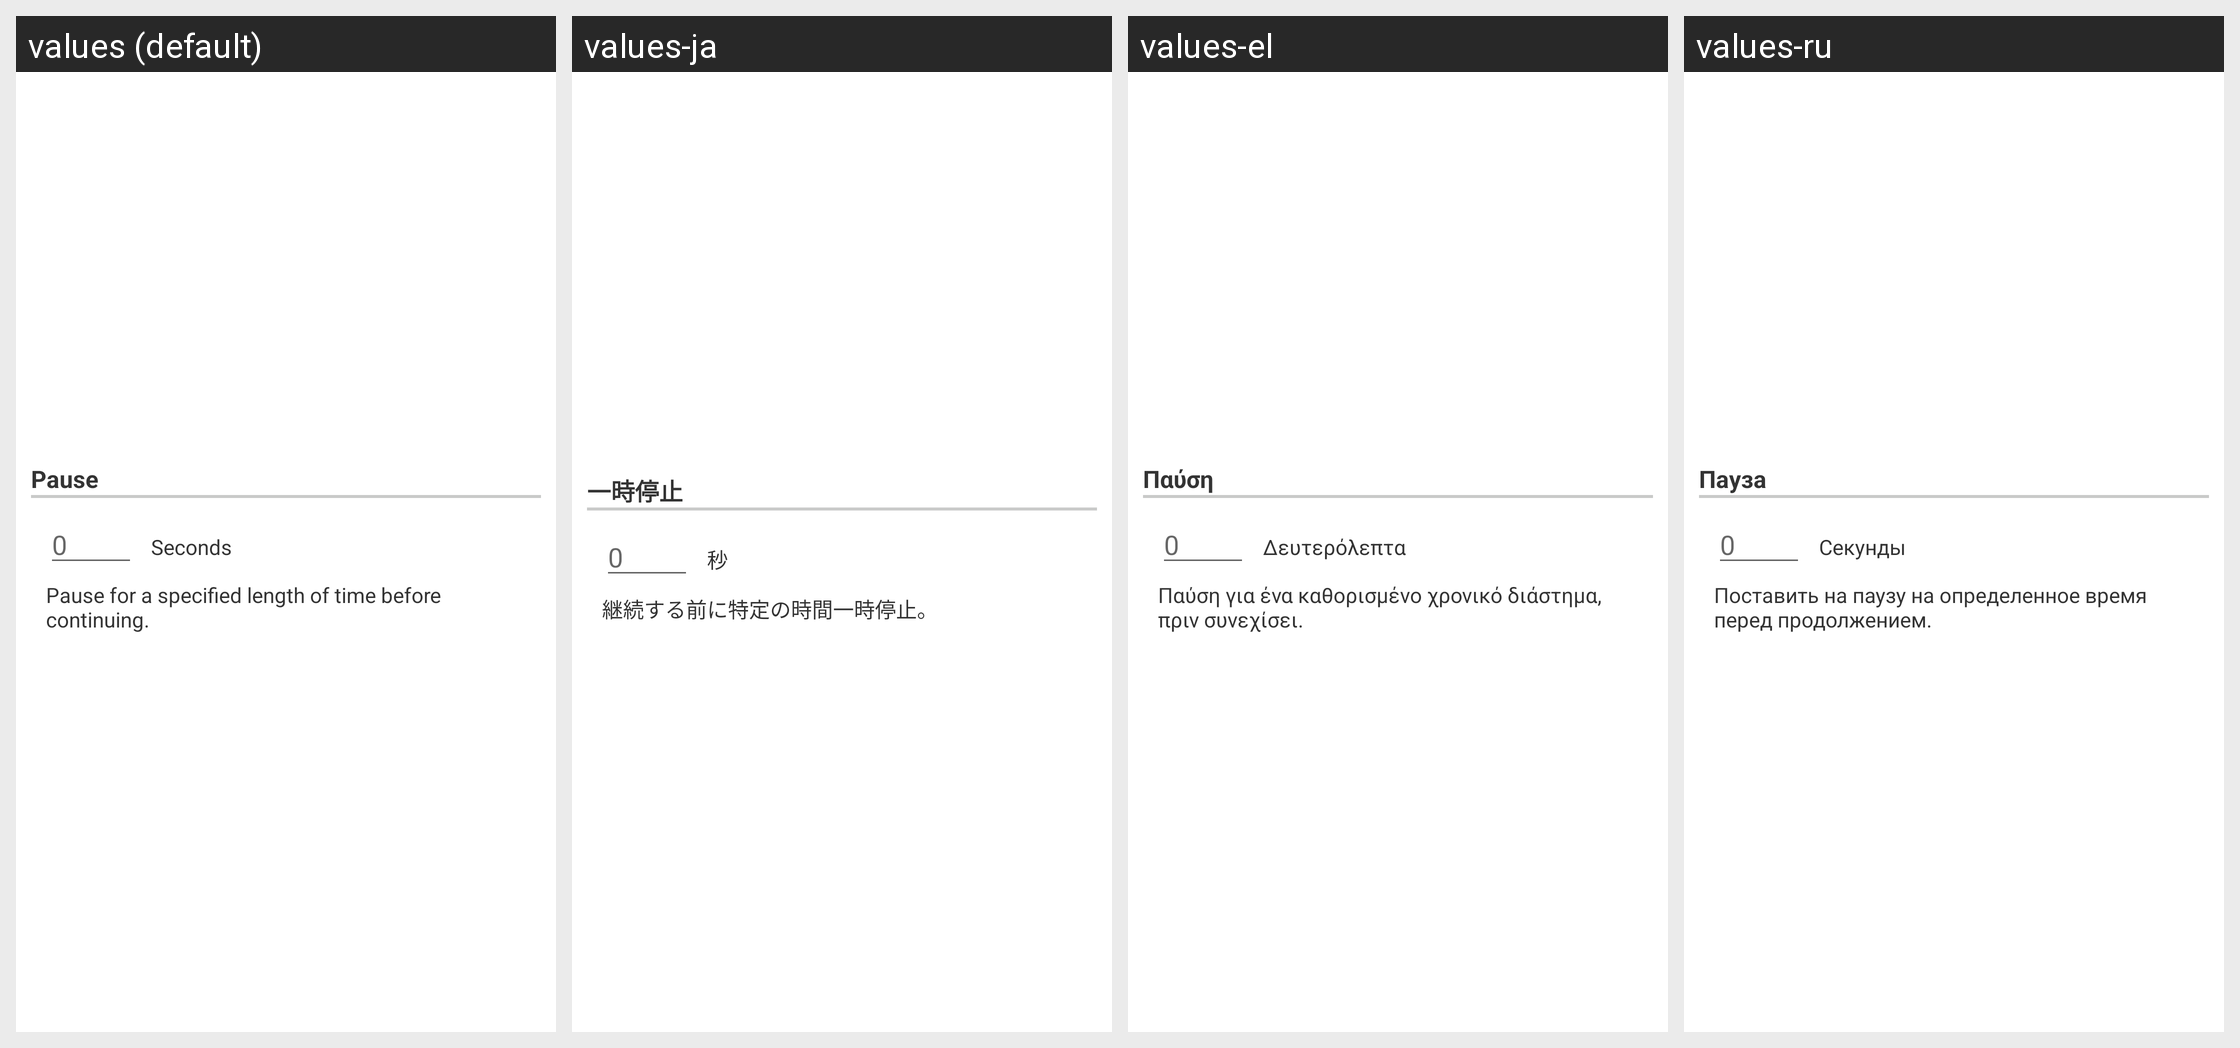

Strings drawn on this Android screen and how each of the app's shown locales translates them:
Android screen res/layout/configuration_dialog_option054.xml rendered under 4 locales, left to right: values (default), values-ja, values-el, values-ru. Device: Nexus 5 (rendered at 1080×1920; each locale shown at half size, 540×960, under a caption strip naming it); theme Theme.MaterialComponents.DayNight.NoActionBar.
Other locales in the repository, not shown: values-da, values-de, values-es, values-fr, values-hr, values-hu, values-it, values-ko, values-nl, values-pl, values-pt, values-zh-rCN, values-zh-rTW.
Strings drawn on this screen, with the default value and each locale's value (text and hints the layout hard-codes, and strings that could not be matched under every locale, appear in the picture but are not listed):

layoutAppPause
  values: Pause
  values-ja: 一時停止
  values-el: Παύση
  values-ru: Пауза

timeSeconds
  values: Seconds
  values-ja: 秒
  values-el: Δευτερόλεπτα
  values-ru: Секунды

layoutAppPauseSubTitle
  values: Pause for a specified length of time before continuing.
  values-ja: 継続する前に特定の時間一時停止。
  values-el: Παύση για ένα καθορισμένο χρονικό διάστημα, πριν συνεχίσει.
  values-ru: Поставить на паузу на определенное время перед продолжением.
